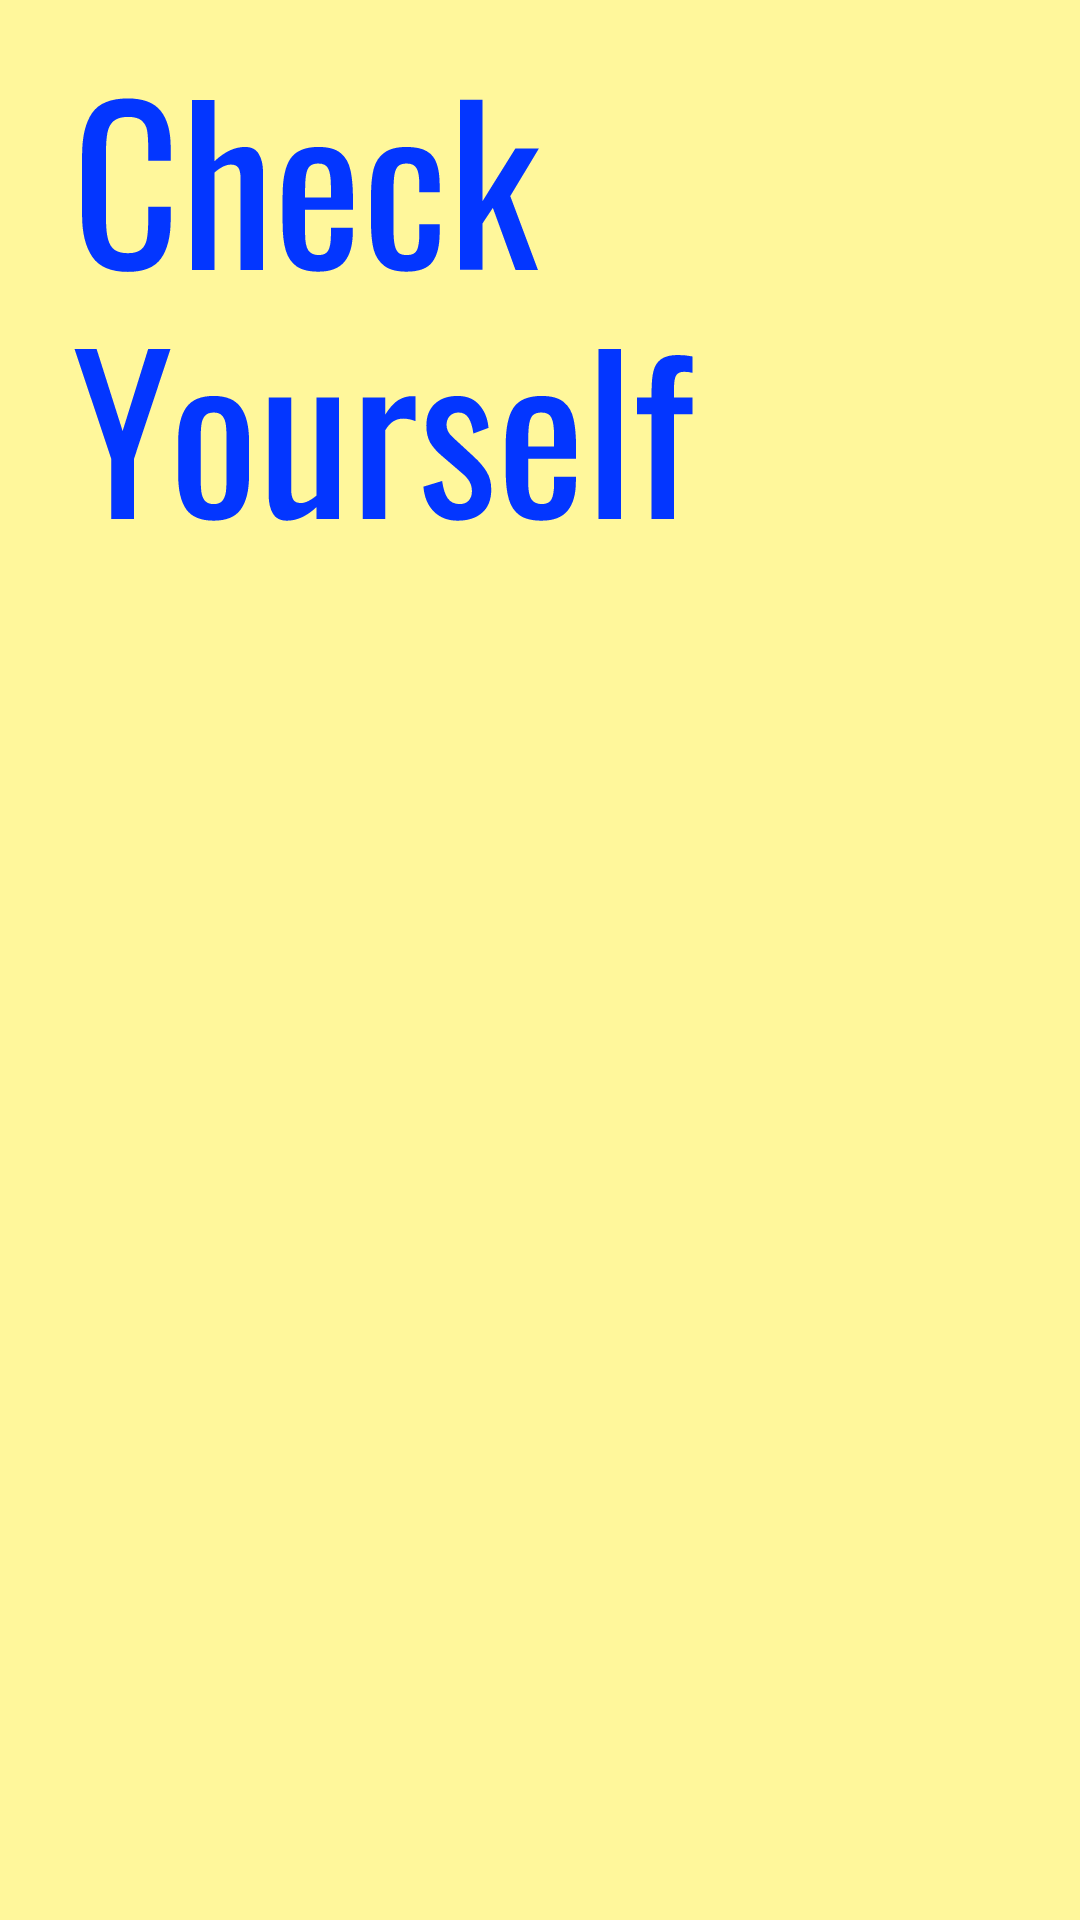

Produce the Android XML layout that renders to this screen, including the resource entries it uses.
<!-- AndroidManifest.xml: application theme AppTheme -->
<!-- res/layout/activity_welcome.xml -->
<?xml version="1.0" encoding="utf-8"?>
<androidx.constraintlayout.widget.ConstraintLayout xmlns:android="http://schemas.android.com/apk/res/android"
    xmlns:app="http://schemas.android.com/apk/res-auto"
    xmlns:tools="http://schemas.android.com/tools"
    android:layout_width="match_parent"
    android:layout_height="match_parent"
    android:background="@color/colorYellow"
    tools:context=".ui.WelcomeActivity">

    <ImageView
        android:layout_width="wrap_content"
        android:layout_height="wrap_content"
        android:layout_marginStart="24dp"
        android:layout_marginTop="32dp"
        android:contentDescription="@android:string/ok"
        app:srcCompat="@drawable/ic_check_yourself"
        app:layout_constraintStart_toStartOf="parent"
        app:layout_constraintTop_toTopOf="parent" />


</androidx.constraintlayout.widget.ConstraintLayout>
<!-- resources referenced by this layout -->
<resources>
  <color name="colorYellow">#FFF79B</color>
  <!-- drawable ic_check_yourself: vector/xml drawable (drawable, 7423 chars, omitted) -->
  <style name="AppTheme" parent="Theme.AppCompat.Light.DarkActionBar">
          
          <item name="colorPrimary">@color/colorPrimary</item>
          <item name="colorPrimaryDark">@color/colorPrimaryDark</item>
          <item name="colorAccent">@color/colorAccent</item>
      </style>
  <color name="colorPrimary">#FFDF00</color>
  <color name="colorPrimaryDark">#FFC000</color>
  <color name="colorAccent">#0336FF</color>
</resources>
